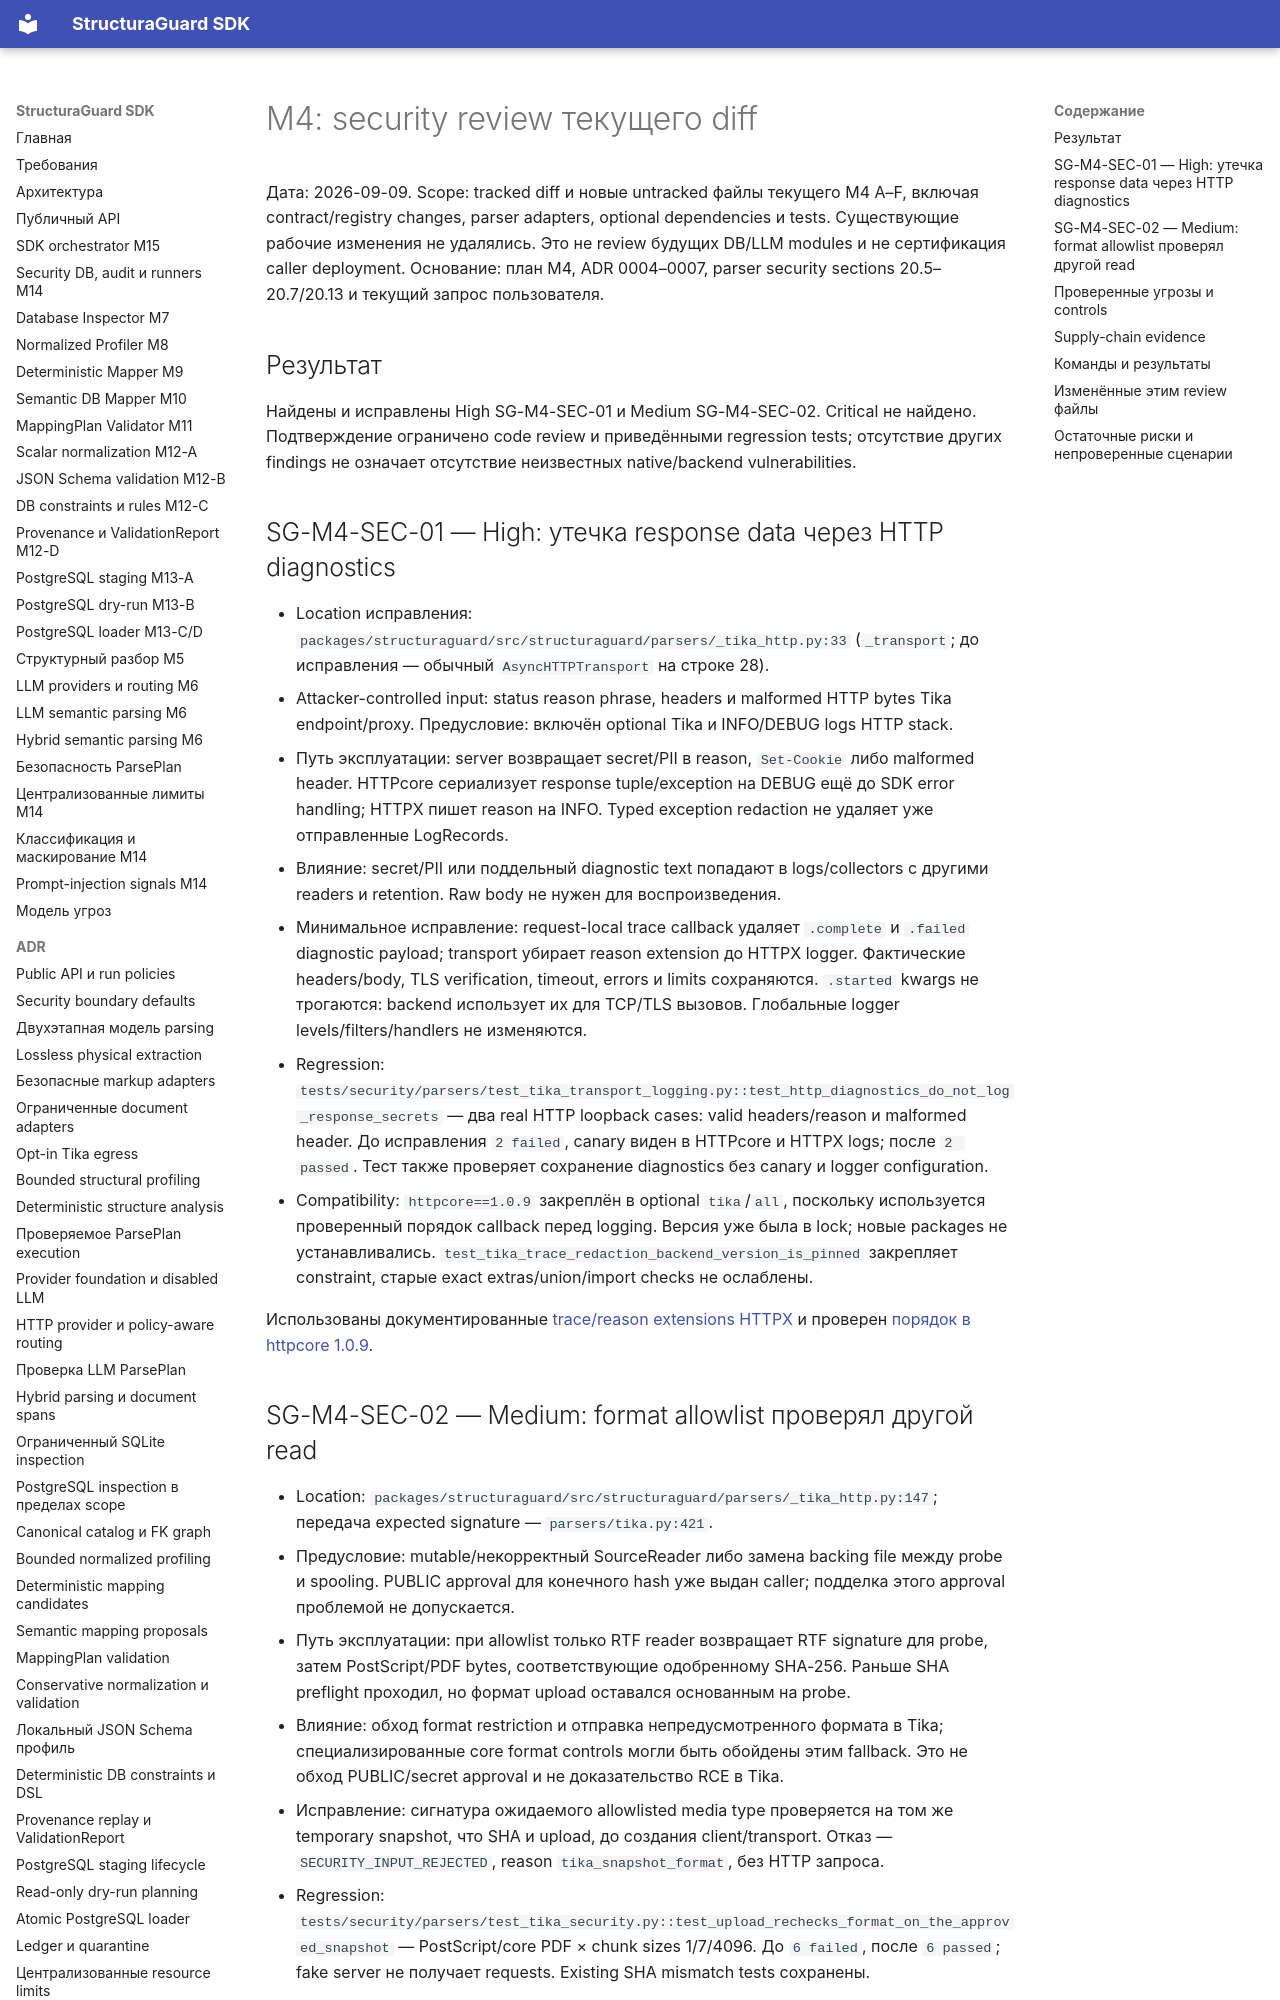

repository: NevermoreKatana/structuraguard · page: plans/M04_security_review/index.html · generator: mkdocs

# M4: security review текущего diff

Дата: 2026-09-09. Scope: tracked diff и новые untracked файлы текущего M4 A–F,
включая contract/registry changes, parser adapters, optional dependencies и tests.
Существующие рабочие изменения не удалялись. Это не review будущих DB/LLM modules
и не сертификация caller deployment. Основание: план M4, ADR 0004–0007,
parser security sections 20.5–20.7/20.13 и текущий запрос пользователя.

## Результат

Найдены и исправлены High SG-M4-SEC-01 и Medium SG-M4-SEC-02. Critical не найдено.
Подтверждение ограничено code review и приведёнными regression tests; отсутствие
других findings не означает отсутствие неизвестных native/backend vulnerabilities.

## SG-M4-SEC-01 — High: утечка response data через HTTP diagnostics

- Location исправления: `packages/structuraguard/src/structuraguard/parsers/_tika_http.py:33`
  (`_transport`; до исправления — обычный `AsyncHTTPTransport` на строке 28).
- Attacker-controlled input: status reason phrase, headers и malformed HTTP bytes
  Tika endpoint/proxy. Предусловие: включён optional Tika и INFO/DEBUG logs HTTP stack.
- Путь эксплуатации: server возвращает secret/PII в reason, `Set-Cookie` либо
  malformed header. HTTPcore сериализует response tuple/exception на DEBUG ещё
  до SDK error handling; HTTPX пишет reason на INFO. Typed exception redaction
  не удаляет уже отправленные LogRecords.
- Влияние: secret/PII или поддельный diagnostic text попадают в logs/collectors
  с другими readers и retention. Raw body не нужен для воспроизведения.
- Минимальное исправление: request-local trace callback удаляет `.complete` и
  `.failed` diagnostic payload; transport убирает reason extension до HTTPX logger.
  Фактические headers/body, TLS verification, timeout, errors и limits сохраняются.
  `.started` kwargs не трогаются: backend использует их для TCP/TLS вызовов.
  Глобальные logger levels/filters/handlers не изменяются.
- Regression: `tests/security/parsers/test_tika_transport_logging.py::test_http_diagnostics_do_not_log_response_secrets`
  — два real HTTP loopback cases: valid headers/reason и malformed header.
  До исправления `2 failed`, canary виден в HTTPcore и HTTPX logs; после `2 passed`.
  Тест также проверяет сохранение diagnostics без canary и logger configuration.
- Compatibility: `httpcore==1.0.9` закреплён в optional `tika`/`all`, поскольку
  используется проверенный порядок callback перед logging. Версия уже была в lock;
  новые packages не устанавливались. `test_tika_trace_redaction_backend_version_is_pinned`
  закрепляет constraint, старые exact extras/union/import checks не ослаблены.

Использованы документированные [trace/reason extensions HTTPX](https://www.python-httpx.org/advanced/extensions/)
и проверен [порядок в httpcore 1.0.9](https://github.com/encode/httpcore/blob/1.0.9/httpcore/_trace.py).
